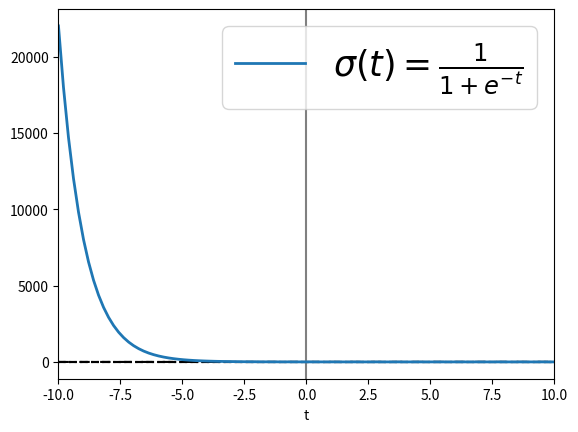

Generate this figure with matplotlib:
# Con esta instrucción listo todos los módulos disponibles en Python en mi máquina
# help("modules")

import matplotlib.pyplot as plt
import numpy as np

t = np.linspace(-10, 10, 100)
sig = 1 + np.exp(-t)

fig, ax = plt.subplots()
ax.axhline(y=0, color="black", linestyle="--")
ax.axhline(y=0.5, color="black", linestyle=":")
ax.axhline(y=1.0, color="black", linestyle="--")
ax.axvline(color="grey")
ax.axline((0, 0.5), slope=0.25, color="black", linestyle=(0, (5, 5)))
ax.plot(t, sig, linewidth=2, label=r"$\sigma(t) = \frac{1}{1 + e^{-t}}$")
ax.set(xlim=(-10, 10), xlabel="t")
ax.legend(fontsize=25)
plt.show()
